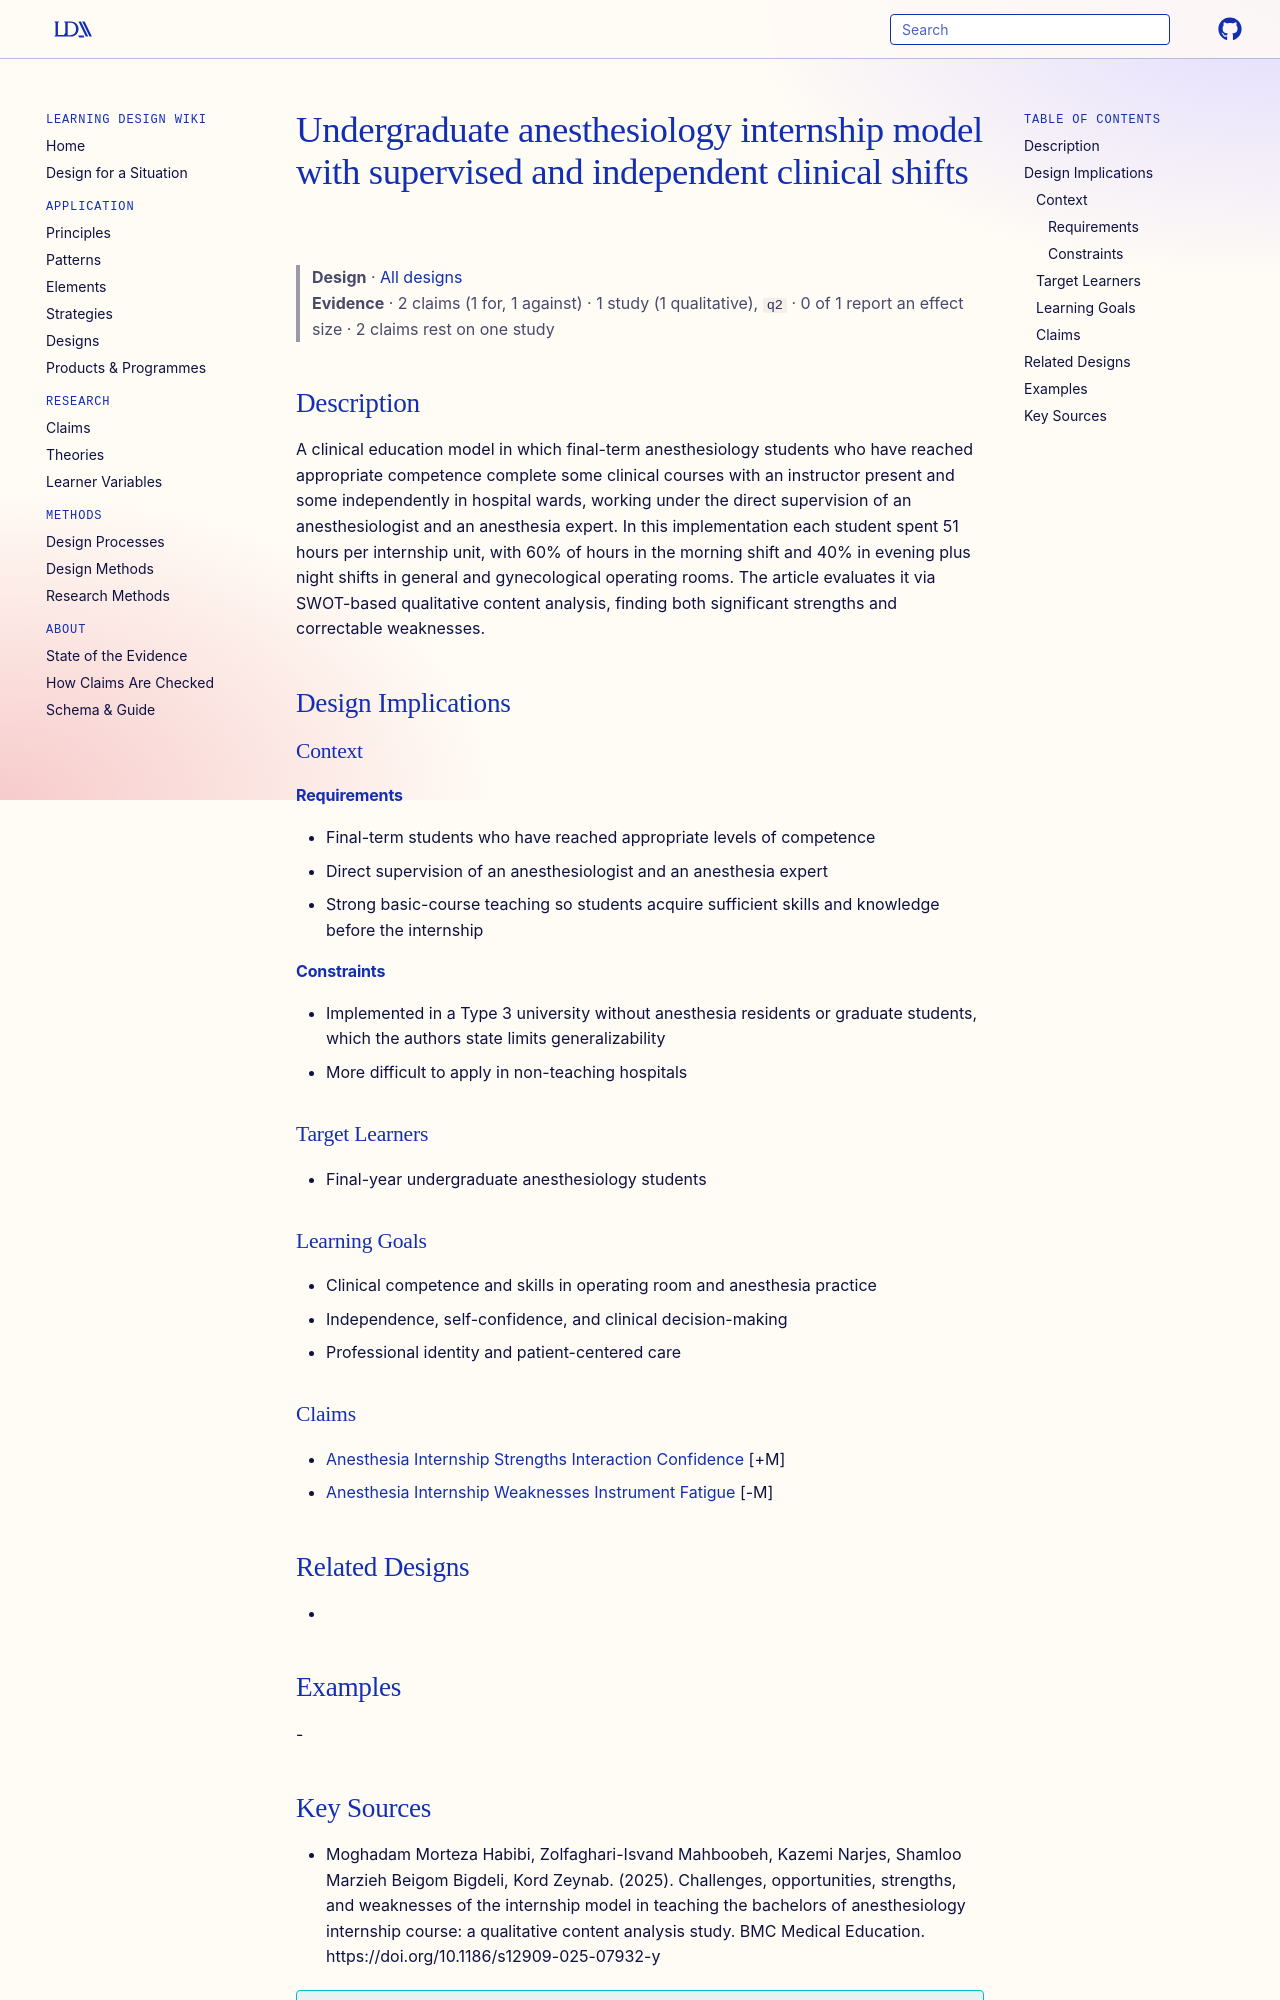

repository: Learning-Design-Alliance/learning-wiki · page: designs/anesthesiology-internship-model-element/index.html · generator: mkdocs

---
type: design
id: anesthesiology-internship-model-element
title: Undergraduate anesthesiology internship model with supervised and independent clinical shifts
description: A clinical education model in which final-term anesthesiology students who have reached appropriate competence complete some clinical courses with an instructor present and some independently in hospital wards, workin...
status: review
generated:
  by: "process:settle-candidates"
  at: 2026-11-06
sources:
  - id: moghadam-morteza-habibi-2025
    resource: "https://doi.org/10.1186/s12909-025-07932-y"
    title: "Moghadam Morteza Habibi, Zolfaghari-Isvand Mahboobeh, Kazemi Narjes, Shamloo Marzieh Beigom Bigdeli, Kord Zeynab. (2025). Challenges, opportunities, strengths, and weaknesses of the internship model in teaching the bachelors of anesthesiology internship course: a qualitative content analysis study. BMC Medical Education. https://doi.org/10.1186/s12909-025-07932-y"
    author: Moghadam Morteza Habibi, Zolfaghari-Isvand Mahboobeh, Kazemi Narjes, Shamloo Marzieh Beigom Bigdeli, Kord Zeynab
---

# Undergraduate anesthesiology internship model with supervised and independent clinical shifts

> **Design** · [All designs](index.md)
> **Evidence** · 2 claims (1 for, 1 against) · 1 study (1 qualitative), `q2` · 0 of 1 report an effect size · 2 claims rest on one study

## Description
A clinical education model in which final-term anesthesiology students who have reached appropriate competence complete some clinical courses with an instructor present and some independently in hospital wards, working under the direct supervision of an anesthesiologist and an anesthesia expert. In this implementation each student spent 51 hours per internship unit, with 60% of hours in the morning shift and 40% in evening plus night shifts in general and gynecological operating rooms. The article evaluates it via SWOT-based qualitative content analysis, finding both significant strengths and correctable weaknesses.

## Design Implications

### Context
#### Requirements
- Final-term students who have reached appropriate levels of competence
- Direct supervision of an anesthesiologist and an anesthesia expert
- Strong basic-course teaching so students acquire sufficient skills and knowledge before the internship
#### Constraints
- Implemented in a Type 3 university without anesthesia residents or graduate students, which the authors state limits generalizability
- More difficult to apply in non-teaching hospitals

### Target Learners
- Final-year undergraduate anesthesiology students

### Learning Goals
- Clinical competence and skills in operating room and anesthesia practice
- Independence, self-confidence, and clinical decision-making
- Professional identity and patient-centered care

### Claims
- [Anesthesia Internship Strengths Interaction Confidence](../claims/anesthesia-internship-strengths-interaction-confidence.md) [+M]
- [Anesthesia Internship Weaknesses Instrument Fatigue](../claims/anesthesia-internship-weaknesses-instrument-fatigue.md) [-M]

## Related Designs
- 

## Examples
-
